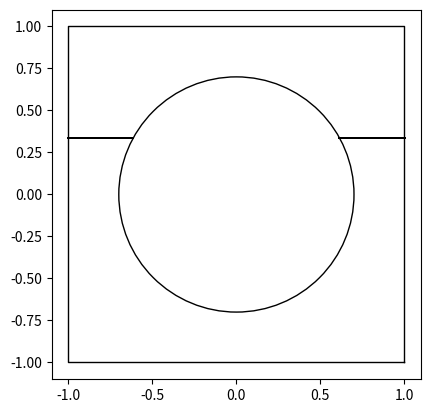

Write the Python code that produced this figure.
import numpy as np
import math
import matplotlib.pyplot as plt
import random


pi=np.pi

def cos(x):
    return np.cos(x)

def sin(x):
    return np.sin(x)

def make_ngon(n):
    # Makes the heaxagonal bounds
    if n == 4:
        return ([1, 1, -1, -1, 1],[-1, 1, 1, -1, -1])
    tabX=[1]
    tabY=[0]
    for i in range(1,n+1):
        tabX+=[np.cos(i*2*np.pi/n)]
        tabY+=[np.sin(i*2*np.pi/n)]
    # print(tabX)
    # print(tabY)
    print(tabX)
    return (tabX,tabY)

def getLines(tabX,tabY,n):
    # Gets the vertices and vectors of the hexagonal table for plotting
    lineEqs=[]
    for i in range(0,n):
        vX=tabX[i+1]-tabX[i]
        vY=tabY[i+1]-tabY[i]
        lineEqs.append([tabX[i],tabY[i],vX,vY])
    return lineEqs

def mat_mul(Rinv,T,R,vX,vY,vS):
    # Matrix multiplication function
    V=[[vS],[vX],[vY]]
    V= np.matmul(R,V)
    V = np.matmul(T,V)
    V = np.matmul(Rinv,V)
    return (float(V[1][0]),float(V[2][0]),float(V[0][0]))

def rotate(x):
    # Creates a rotational matrix
    return np.matrix([[1,0,0],[0,cos(x),sin(x)],[0,-sin(x),cos(x)]],dtype=float)

def reflect(pX,pY,vX,vY,vS):
    # No-slip reflection on the disperser
    Tr = [[-cos(eta*pi),sin(eta*pi),0],[sin(eta*pi),cos(eta*pi),0],[0,0,-1]]
    if pX==0 and pY>0:
        Rinv=rotate(0)
        R=rotate(0)
        (vX,vY,vS)=mat_mul(Rinv,Tr,R,vX,vY,vS)
    elif pX==0 and pY<0:
        Rinv=rotate(-np.pi)
        R=rotate(np.pi)
        (vX,vY,vS)=mat_mul(Rinv,Tr,R,vX,vY,vS)
    else:
        if (pX>0 and pY>=0):
            normalAng=np.arctan(pY/pX)
        elif(pX<0 and pY>=0):
            normalAng=np.pi+np.arctan(pY/pX)
        elif (pX<0 and pY<=0):
            normalAng=np.pi+np.arctan(pY/pX)
        else:
            normalAng=2*np.pi+np.arctan(pY/pX)
        Rinv=rotate(np.pi/2-normalAng)
        R=rotate(normalAng-np.pi/2)
        (vX,vY,vS)=mat_mul(Rinv,Tr,R,vX,vY,vS)
    return (vX,vY,vS)

def BilliardIte(pX,pY,vX,vY,vS,tabL,wall,r,isTorus,time):
    bestDistance=1000
    D=((2*pY*vY+2*pX*vX)**2-4*(vX**2+vY**2)*(pY**2+pX**2-r**2))
    if D>=0 and isTorus:
        # This if statement checks the collision with the disperser by solving for time t
        t1=(-2*pY*vY-2*pX*vX+D**0.5)/(2*(vX**2+vY**2))
        t2=(-2*pY*vY-2*pX*vX-D**0.5)/(2*(vX**2+vY**2))
        if t1<0 and t2<0:
            pass
        else:
            for i in [t1,t2]:
                if i<0:
                    continue
                newPx=pX+vX*i
                newPy=pY+vY*i
                newNorm=((pX-newPx)**2+(pY-newPy)**2)**0.5
                if newNorm<bestDistance:
                    bestDistance=newNorm
                    bestPx=newPx
                    bestPy=newPy
                    besttime=i
                    bestxTravel=vX*i
                    bestyTravel=vY*i
            time+=besttime
            return (bestPx,bestPy,vX,vY,vS,False,-1,time,bestxTravel,bestyTravel)

    elif(not isTorus):
        # if we pass in a point on the disperser we call reflect
        vX,vY,vS=reflect(pX,pY,vX,vY,vS)

    # If it misses the disperser and we are not passing in a point on the disperser
    # we check for collisions with the boundaries.
    for i in range(0,len(tabL)):
        if i==wall:
            continue
        if (tabL[i][2]*vY-tabL[i][3]*vX) == 0:
            print('WARNING DIVISION BY ZERO LINE 113')
            continue
        t=(tabL[i][1]*tabL[i][2]+tabL[i][3]*pX-tabL[i][3]*tabL[i][0]-tabL[i][2]*pY)/(tabL[i][2]*vY-tabL[i][3]*vX)
        if t<0:
            continue
        newPx=pX+vX*t
        newPy=pY+vY*t
        newNorm=((pX-newPx)**2+(pY-newPy)**2)**0.5
        if newNorm<bestDistance:
            bestDistance=newNorm
            bestPx=newPx
            bestPy=newPy
            bestWall=i
            besttime=t
            bestxTravel=vX*t
            bestyTravel=vY*t
    time+=besttime
    return (bestPx,bestPy,vX,vY,vS,True,bestWall,time,bestxTravel,bestyTravel)

def torus(pX,pY,wall):
    # Makes the torus effect. Instead of reflecting it starts on the opposite side of the hexagonal bounds.
    if(wall==1 or wall==4):
        pY=-pY
        if wall==1:
            wall=4
        else:
            wall=1
    elif(wall==0 or wall==3):
        rDis=(pX**2+pY**2)**0.5
        if wall==0:
            ang=np.arctan(pY/pX)
            pX=rDis*np.cos(4/3*np.pi-ang)
            pY=rDis*np.sin(4/3*np.pi-ang)
            wall=3
        else:
            ang=np.arctan(pY/pX)
            pX=rDis*np.cos(1/3*np.pi-ang)
            pY=rDis*np.sin(1/3*np.pi-ang)
            wall=0
    elif(wall==2 or wall==5):
        rDis=(pX**2+pY**2)**0.5
        if wall==2:
            ang=np.arctan(pY/pX)
            pX=rDis*np.cos(10/6*np.pi-ang)
            pY=rDis*np.sin(10/6*np.pi-ang)
            wall=5
        else:
            ang=np.arctan(pY/pX)
            pX=rDis*np.cos(2/3*np.pi-ang)
            pY=rDis*np.sin(2/3*np.pi-ang)
            wall=2

    else:
        print("WARNING: VERTEX HIT")
    return (pX,pY,wall)

def box(pX,pY,wall):
    # Makes the torus effect. Instead of reflecting it starts on the opposite side of the hexagonal bounds.
    if(wall==0 or wall==2):
        pX=-pX
        if wall==0:
            wall=2
        else:
            wall=0
    elif(wall==1 or wall==3):
        pY=-pY
        if wall==1:
            wall=3
        else:
            wall=1
    else:
        print("WARNING: VERTEX HIT")
    return (pX,pY,wall)

def getXYAng(r,epsilon,n):
    # Gets initial positions with angles.
    xyPos=[[],[],[],[]]
    sang = 0.5 #np.pi/2-0.01
    x=r*cos(sang)
    y=r*sin(sang)
    if(y<0):
        y-=epsilon
    else:
        y+=epsilon
    angle = 0

    xyPos[0].append(x)
    xyPos[1].append(y)
    xyPos[2].append(angle)
    xyPos[3].append(sang)
    return xyPos
################################################################################
################################ Interact ######################################
################################################################################
r=0.7
sides=4
eta= np.arccos(1/3)/np.pi
N=200
etaRange=11
nXY=1
etaStart=0
etaEnd=1
perturbation = 0
################################################################################
################################################################################
epsilon=0.0001
########################## TRAJECTORY MAP ######################################
xyang=getXYAng(r,epsilon,nXY)

for px,py,startAng, phiAng in zip(xyang[0],xyang[1],xyang[2],xyang[3]):
    fname='galton('+str(round(eta,2))+','+str(round(r,2))+'_x'+str(round(px,2))+'_y'+str(round(py,2))+'_ang'+str(round(math.degrees(startAng),2))+')_ite'+str(N)
    fig, ax = plt.subplots()
    ax.set_aspect('equal')
    pX=px
    pY=py
    vX=np.cos(startAng)
    vY=np.sin(startAng)
    vS=-vX*np.sin(phiAng)/(((1-np.cos(np.pi*eta))/(np.cos(np.pi*eta)+1))**0.5)+perturbation
    norm=(vX**2+vY**2+vS**2)**0.5
    vX=vX/norm
    vY=vY/norm
    vS=vS/norm
    trajX=[]
    trajY=[]
    isTorus=True # Don't change unless we are starting on the disperses
    wall=-1
    time=0


    (tabX,tabY)=make_ngon(sides)
    tabLineEqs=getLines(tabX,tabY,sides)

    for i in range(0,N):
        trajX.append(pX)
        trajY.append(pY)
        (pX,pY,vX,vY,vS,isTorus,wall,time,xTravel,yTravel)=BilliardIte(pX,pY,vX,vY,vS,tabLineEqs,wall,r,isTorus,time)
        trajX.append(pX)
        trajY.append(pY)
        trajX.append(None)
        trajY.append(None)
        if pY > r+0.1 or pY<-r-0.1:
            print(i)
            break
        if isTorus:
            (pX,pY,wall)=box(pX,pY,wall)

    ax.plot(tabX, tabY,'k',linewidth=1)
    ax.plot(trajX, trajY,'k',linewidth=1)
    disperser=plt.Circle((0, 0), r, fill=False,color='k')
    ax.add_patch(disperser)
    ############################## Save of Show ###################################
    plt.show()
    # plt.axis('off')
    # plt.savefig(fname+'.eps',transparent=True)
    # plt.close('all')
